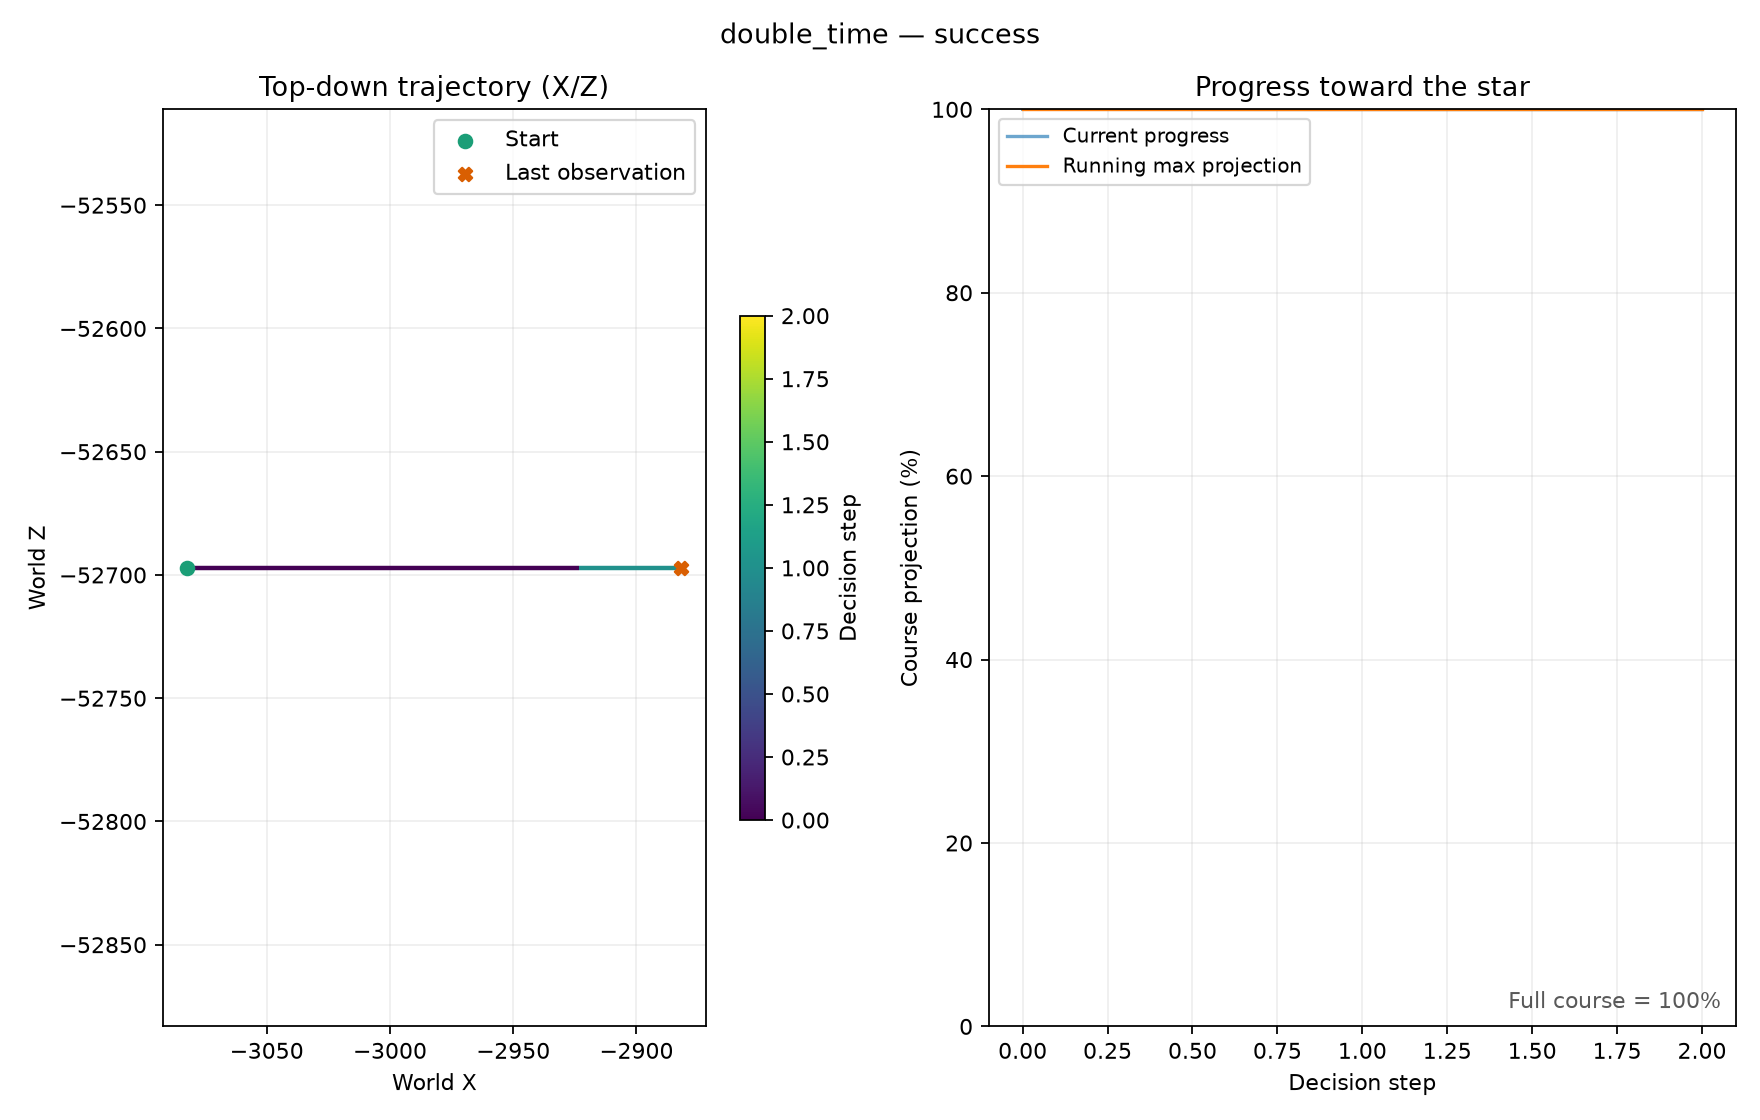

The data file committed next to this chart (first rows):
step, variation, x, y, z, progress, outcome, actor_nerve, scene_nerve
0, double_time, -3082, -687.8, -52697, 1.0, running, 0x807D4E34, 0x807D5310
1, double_time, -2923, -335.1, -52697, 0.9998, running, 0x807D4E34, 0x807D5310
2, double_time, -2882, -323.6, -52697, 0.9998, success, 0x807D4E34, 0x807D5318
